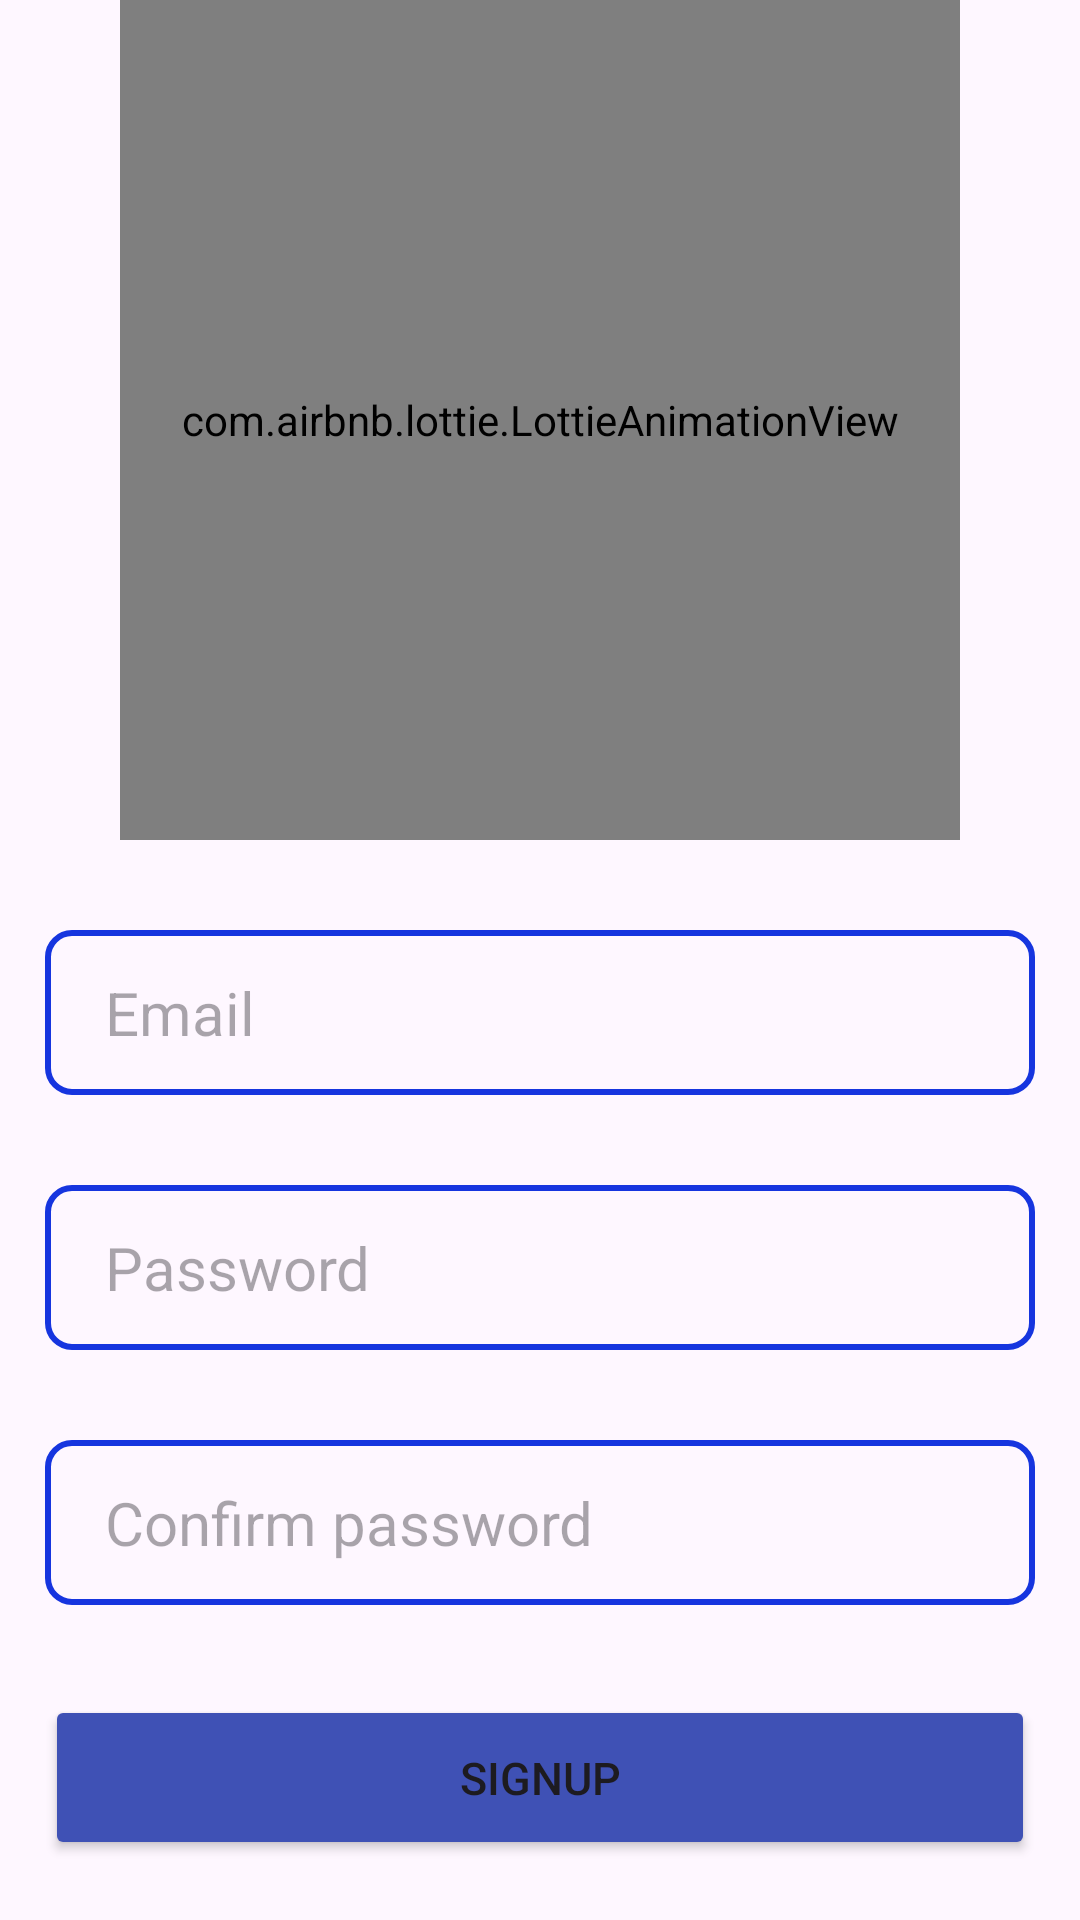

Android layout source for this screen:
<!-- AndroidManifest.xml: application theme Theme.Masoko -->
<!-- res/layout/activity_signupactivity.xml -->
<?xml version="1.0" encoding="utf-8"?>
<LinearLayout xmlns:android="http://schemas.android.com/apk/res/android"
    xmlns:app="http://schemas.android.com/apk/res-auto"
    xmlns:tools="http://schemas.android.com/tools"
    android:layout_width="match_parent"
    android:layout_height="match_parent"
    android:orientation="vertical"
    android:gravity="center"
    tools:context=".signupactivity">

    <com.airbnb.lottie.LottieAnimationView
        android:id="@+id/animation_view"
        android:layout_width="280dp"
        android:layout_height="280dp"
        app:lottie_autoPlay="true"
        app:lottie_loop="true"
        app:lottie_rawRes="@raw/icon" />

    <EditText
        android:id="@+id/email"
        android:hint="Email"

        android:autofillHints="emailAddress"
        android:textSize="20sp"
        android:layout_marginTop="30dp"
        android:layout_marginRight="15dp"
        android:layout_marginLeft="15dp"
        android:layout_width="match_parent"
        android:layout_height="55dp"
        android:ems="10"
        android:background="@drawable/custom_background"
        android:paddingLeft="20dp"
        android:inputType="textEmailAddress" />


    <EditText
        android:id="@+id/password"
        android:hint="Password"
        android:autofillHints="emailAddress"
        android:textSize="20sp"
        android:layout_marginTop="30dp"
        android:layout_marginRight="15dp"
        android:layout_marginLeft="15dp"
        android:layout_width="match_parent"
        android:layout_height="55dp"
        android:ems="10"
        android:background="@drawable/custom_background"
        android:paddingLeft="20dp"
        android:inputType="textPassword" />


    <EditText
        android:id="@+id/confirmpassword"
        android:hint="Confirm password"
        android:autofillHints="password"
        android:textSize="20sp"
        android:layout_marginTop="30dp"
        android:layout_marginRight="15dp"
        android:layout_marginLeft="15dp"
        android:layout_width="match_parent"
        android:layout_height="55dp"
        android:ems="10"
        android:background="@drawable/custom_background"
        android:paddingLeft="20dp"
        android:inputType="textPassword" />






    <Button
        android:id="@+id/btnsignup"
        android:layout_width="match_parent"
        android:layout_height="55dp"
        android:textSize="15dp"
        android:backgroundTint="#3F51B5"
        android:layout_marginTop="30dp"
        android:layout_marginRight="15dp"
        android:layout_marginLeft="15dp"
        android:text="SignUp"/>

    <TextView
        android:id="@+id/text"
        android:layout_marginTop="20dp"
        android:textSize="15dp"
        android:textColor="#0C5ACF"
        android:layout_marginLeft="60dp"
        android:layout_width="match_parent"
        android:layout_height="wrap_content"
        android:text="Already have an account? Login"/>

</LinearLayout>
<!-- resources referenced by this layout -->
<resources>
  <!-- drawable custom_background (drawable) -->
  <?xml version="1.0" encoding="utf-8"?>
  <shape xmlns:android="http://schemas.android.com/apk/res/android">
  
      <stroke
          android:color="#1635DF"
          android:width="2dp"/>
  
      <corners android:radius="8dp"/>
  
  </shape>
  <style name="Theme.Masoko" parent="Base.Theme.Masoko" />
  <style name="Base.Theme.Masoko" parent="Theme.Material3.DayNight.NoActionBar">
          
          
      </style>
</resources>
